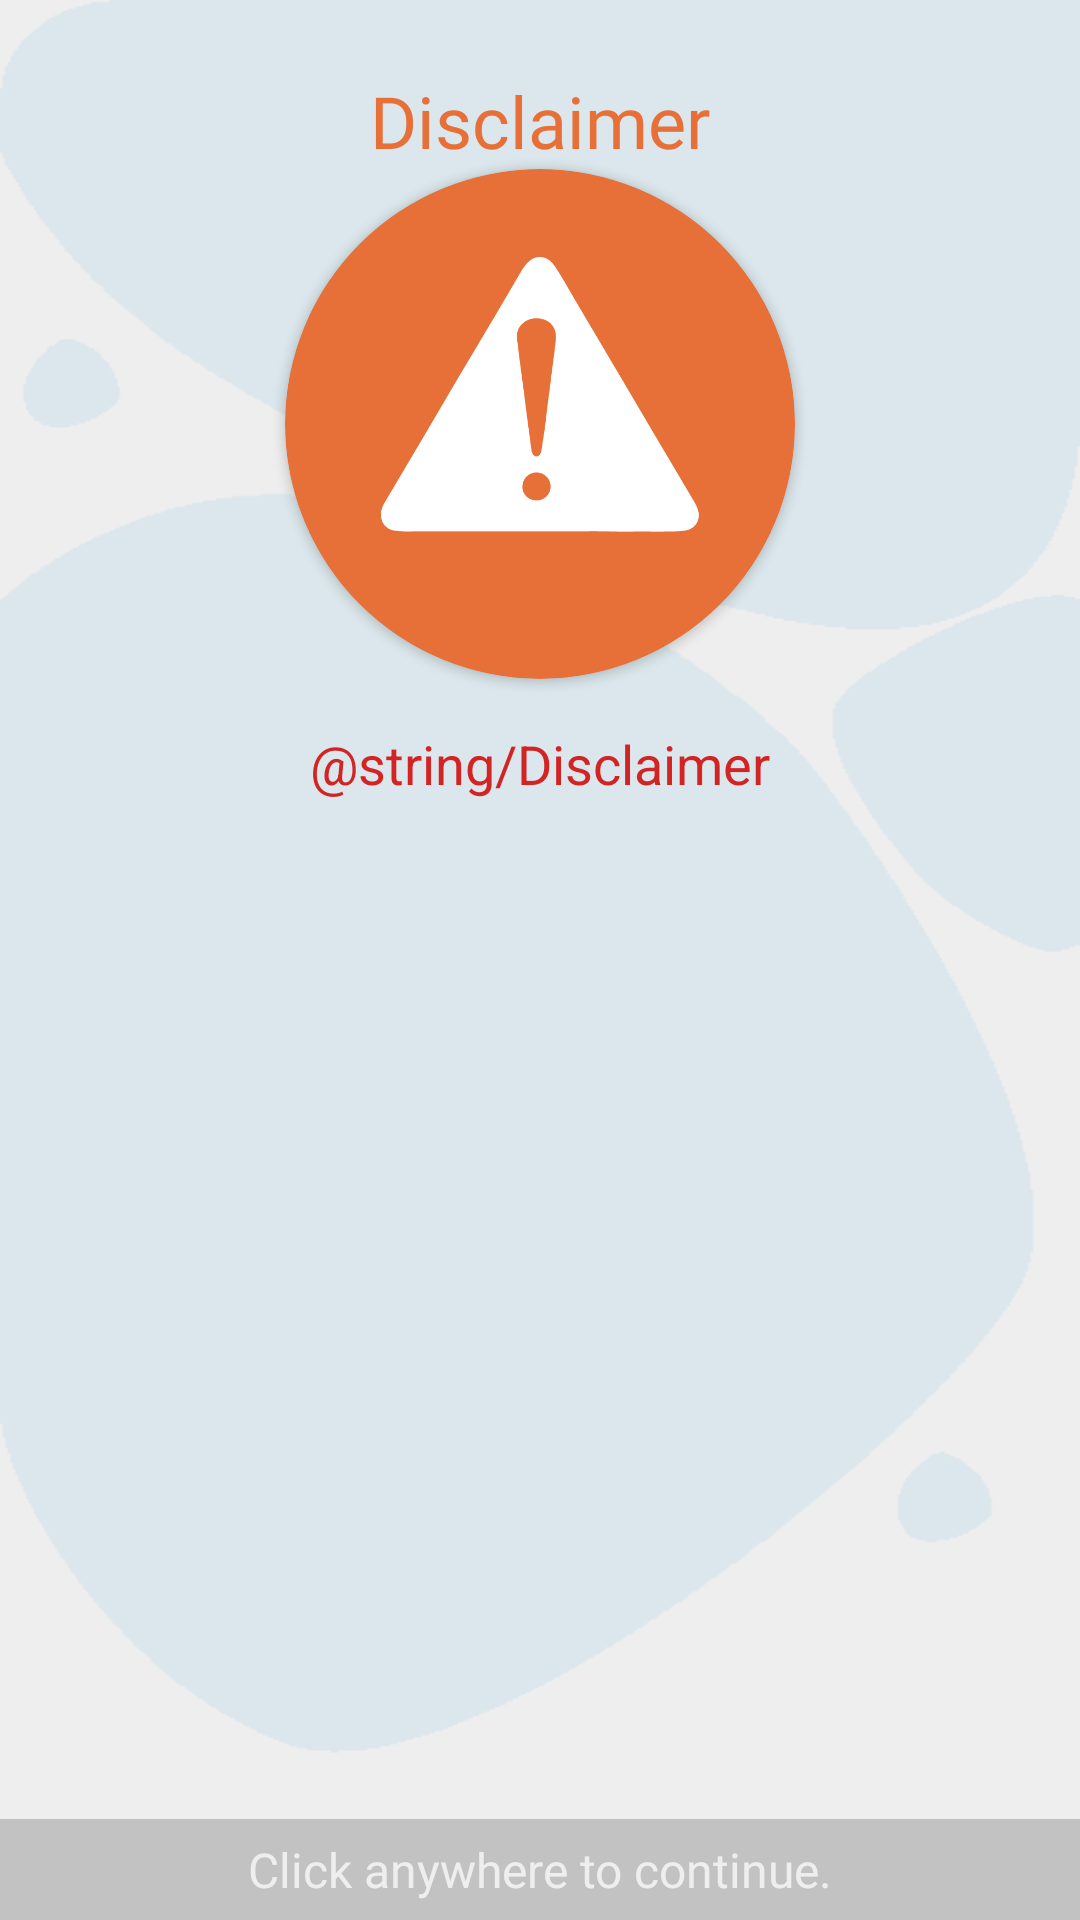

This screen was rendered from an Android layout file. Write that file and the resources it references.
<!-- AndroidManifest.xml: application theme Theme.CurameApplication -->
<!-- res/layout/activity_disclaimer.xml -->
<?xml version="1.0" encoding="utf-8"?>
<androidx.constraintlayout.widget.ConstraintLayout xmlns:android="http://schemas.android.com/apk/res/android"
    xmlns:app="http://schemas.android.com/apk/res-auto"
    xmlns:tools="http://schemas.android.com/tools"
    android:layout_width="match_parent"
    android:layout_height="match_parent"
    android:background="@drawable/background"
    tools:context=".DisclaimerActivity">

    <TextView
        android:id="@+id/textView13"
        android:layout_width="0dp"
        android:layout_height="wrap_content"
        android:background="#2F000000"
        android:fontFamily="@font/roboto"
        android:gravity="center"
        android:padding="6dp"
        android:text="Click anywhere to continue."
        android:textColor="@color/white"
        android:textSize="16sp"
        app:layout_constraintBottom_toBottomOf="parent"
        app:layout_constraintEnd_toEndOf="parent"
        app:layout_constraintStart_toStartOf="parent" />

    <ScrollView
        android:id="@+id/scrollView2"
        android:layout_width="match_parent"
        android:layout_height="match_parent"
        android:background="#11000000"
        app:layout_constraintBottom_toBottomOf="parent"
        app:layout_constraintEnd_toEndOf="parent"
        app:layout_constraintStart_toStartOf="parent"
        app:layout_constraintTop_toTopOf="parent">

        <androidx.constraintlayout.widget.ConstraintLayout
            android:layout_width="match_parent"
            android:layout_height="wrap_content"
            android:onClick="finishActivity">

            <androidx.cardview.widget.CardView
                android:id="@+id/cardView3"
                android:layout_width="wrap_content"
                android:layout_height="wrap_content"
                app:cardBackgroundColor="@color/my_orange"
                app:cardCornerRadius="100dp"
                app:layout_constraintEnd_toEndOf="parent"
                app:layout_constraintStart_toStartOf="parent"
                app:layout_constraintTop_toBottomOf="@+id/textView11">

                <ImageView
                    android:id="@+id/imageView5"
                    android:layout_width="130dp"
                    android:layout_height="110dp"
                    android:layout_marginLeft="20dp"
                    android:layout_marginTop="20dp"
                    android:layout_marginRight="20dp"
                    android:layout_marginBottom="40dp"
                    android:scaleType="fitCenter"
                    app:srcCompat="@drawable/disclaimer_icon" />

            </androidx.cardview.widget.CardView>

            <TextView
                android:id="@+id/textView12"
                android:layout_width="300dp"
                android:layout_height="wrap_content"
                android:layout_marginTop="16dp"
                android:gravity="center"
                android:paddingBottom="40dp"
                android:text="@string/Disclaimer"
                android:textColor="#D32424"
                android:textSize="18sp"
                app:layout_constraintEnd_toEndOf="parent"
                app:layout_constraintStart_toStartOf="parent"
                app:layout_constraintTop_toBottomOf="@+id/cardView3" />

            <TextView
                android:id="@+id/textView11"
                android:layout_width="wrap_content"
                android:layout_height="wrap_content"
                android:layout_marginTop="24dp"
                android:fontFamily="@font/roboto"
                android:text="Disclaimer"
                android:textColor="@color/my_orange"
                android:textSize="24sp"
                app:layout_constraintEnd_toEndOf="parent"
                app:layout_constraintStart_toStartOf="parent"
                app:layout_constraintTop_toTopOf="parent" />

        </androidx.constraintlayout.widget.ConstraintLayout>
    </ScrollView>

</androidx.constraintlayout.widget.ConstraintLayout>
<!-- resources referenced by this layout -->
<resources>
  <color name="my_orange">#e77038</color>
  <color name="white">#FFFFFFFF</color>
  <!-- drawable background: png bitmap (drawable, 11347 bytes) -->
  <!-- drawable disclaimer_icon: png bitmap (drawable, 14929 bytes) -->
  <style name="Theme.CurameApplication" parent="Theme.AppCompat.NoActionBar">
          
          <item name="colorPrimary">@color/teal_200</item>
          <item name="colorPrimaryVariant">@color/teal_700</item>
          <item name="colorOnPrimary">@color/white</item>
          
          <item name="colorSecondary">@color/teal_200</item>
          <item name="colorSecondaryVariant">@color/teal_700</item>
          <item name="colorOnSecondary">@color/black</item>
          
          <item name="android:statusBarColor" tools:targetApi="l">?attr/colorPrimaryVariant</item>
          
          <item name="android:windowAnimationStyle">@style/CurameActivityAnimation</item>
      </style>
  <color name="teal_200">#FF03DAC5</color>
  <color name="teal_700">#FF018786</color>
  <color name="black">#FF000000</color>
  <style name="CurameActivityAnimation" parent="@android:style/Animation.Activity">
  
          <item name="android:activityOpenEnterAnimation">
              @anim/anim_slide_in_right
          </item>
          <item name="android:activityOpenExitAnimation">
              @anim/anim_slide_out_left
          </item>
          <item name="android:activityCloseEnterAnimation">
              @anim/anim_slide_in_left
          </item>
          <item name="android:activityCloseExitAnimation">
              @anim/anim_slide_out_right
          </item>
  
      </style>
</resources>
